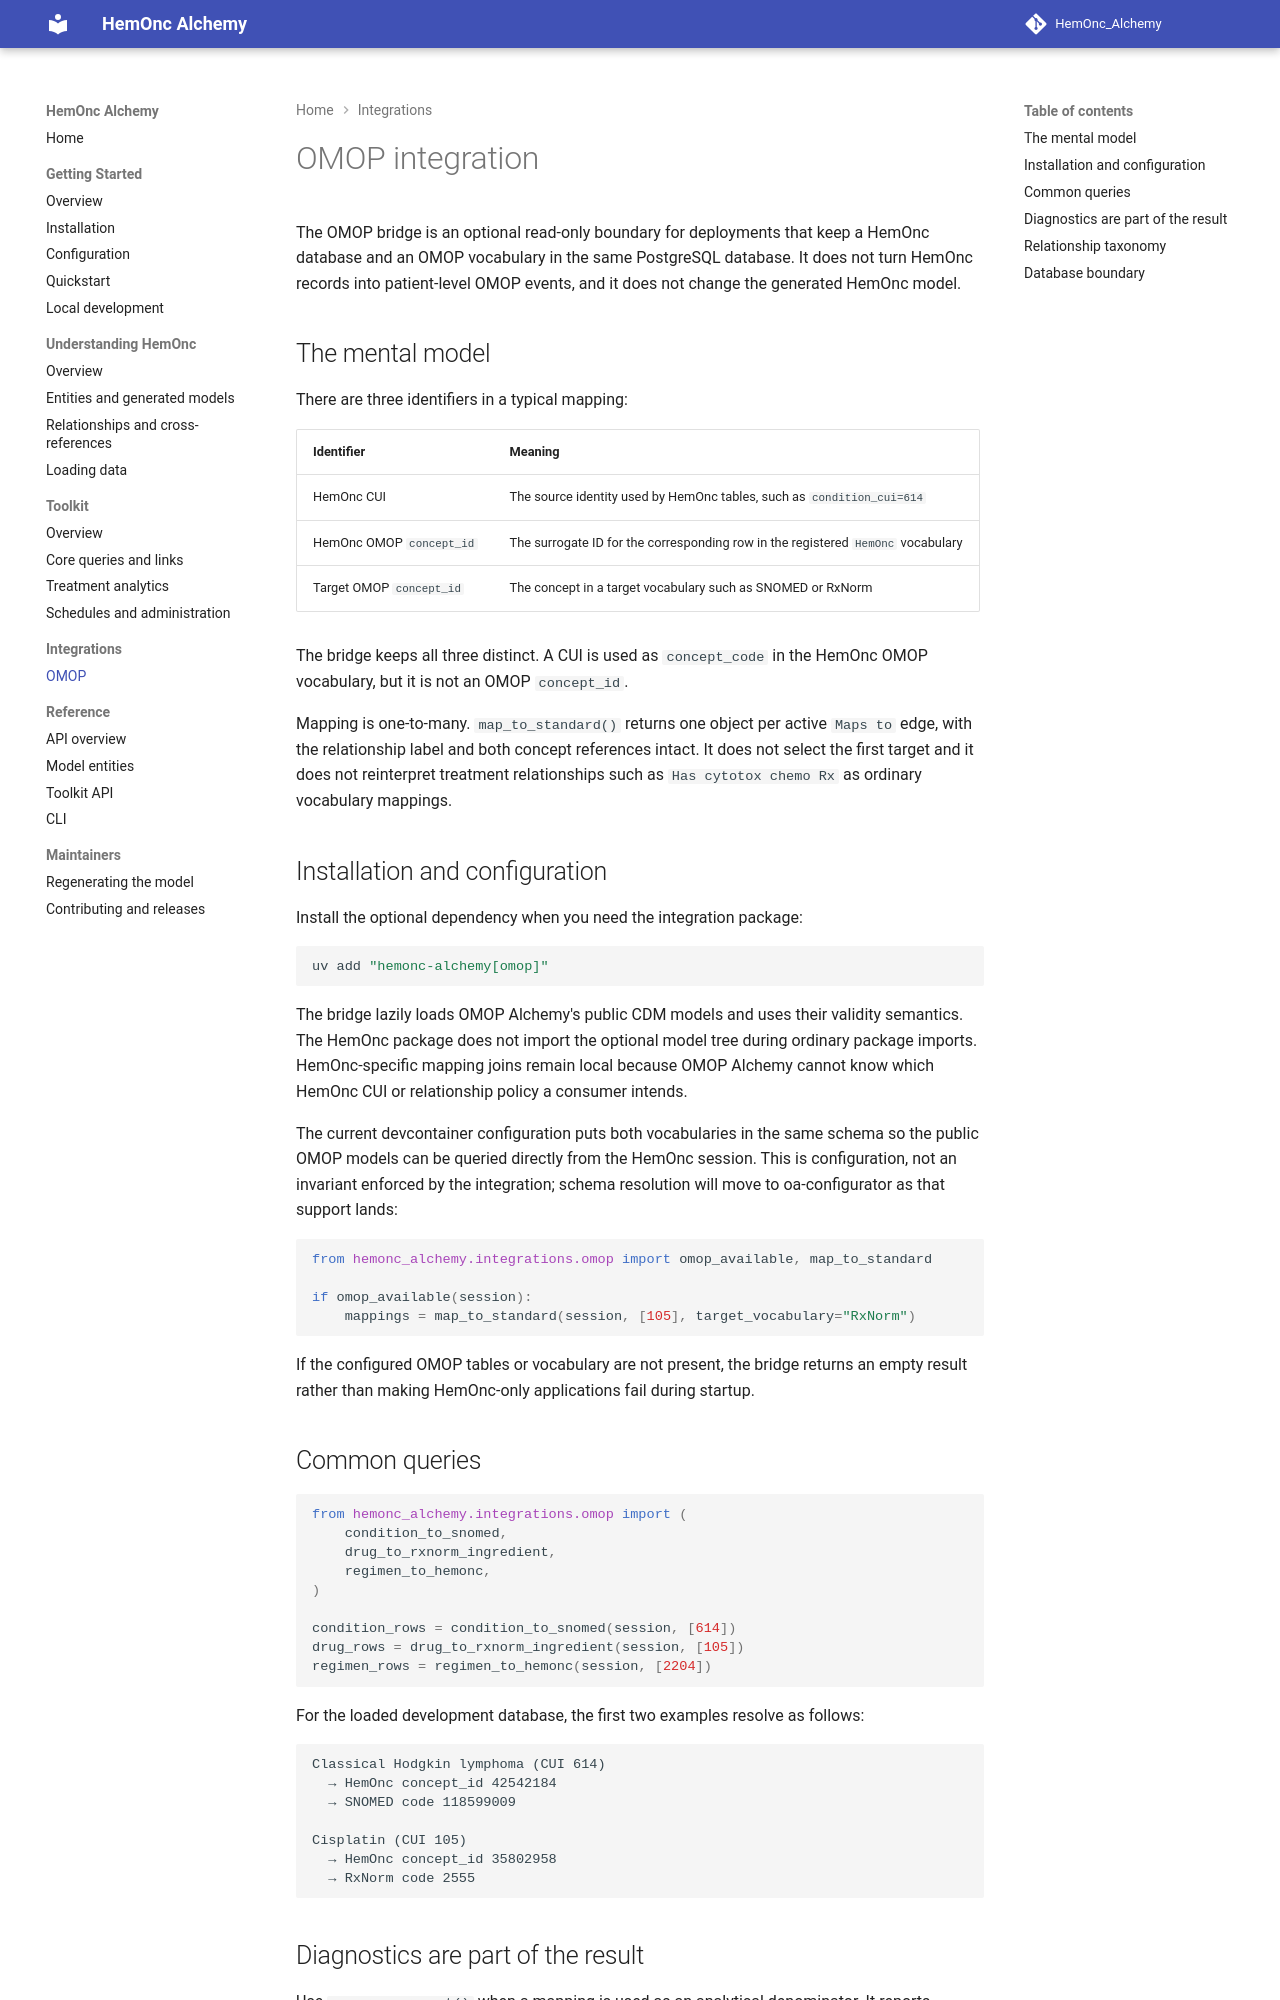

repository: AustralianCancerDataNetwork/HemOnc_Alchemy · page: integrations/omop/index.html · generator: mkdocs

# OMOP integration

The OMOP bridge is an optional read-only boundary for deployments that keep a HemOnc database and an OMOP vocabulary in the same PostgreSQL database. It does not turn HemOnc records into patient-level OMOP events, and it does not change the generated HemOnc model.

## The mental model

There are three identifiers in a typical mapping:

| Identifier | Meaning |
| --- | --- |
| HemOnc CUI | The source identity used by HemOnc tables, such as `condition_cui=614` |
| HemOnc OMOP `concept_id` | The surrogate ID for the corresponding row in the registered `HemOnc` vocabulary |
| Target OMOP `concept_id` | The concept in a target vocabulary such as SNOMED or RxNorm |

The bridge keeps all three distinct. A CUI is used as `concept_code` in the HemOnc OMOP vocabulary, but it is not an OMOP `concept_id`.

Mapping is one-to-many. `map_to_standard()` returns one object per active `Maps to` edge, with the relationship label and both concept references intact. It does not select the first target and it does not reinterpret treatment relationships such as `Has cytotox chemo Rx` as ordinary vocabulary mappings.

## Installation and configuration

Install the optional dependency when you need the integration package:

```bash
uv add "hemonc-alchemy[omop]"
```

The bridge lazily loads OMOP Alchemy's public CDM models and uses their validity semantics. The HemOnc package does not import the optional model tree during ordinary package imports. HemOnc-specific mapping joins remain local because OMOP Alchemy cannot know which HemOnc CUI or relationship policy a consumer intends.

The current devcontainer configuration puts both vocabularies in the same schema so the public OMOP models can be queried directly from the HemOnc session. This is configuration, not an invariant enforced by the integration; schema resolution will move to oa-configurator as that support lands:

```python
from hemonc_alchemy.integrations.omop import omop_available, map_to_standard

if omop_available(session):
    mappings = map_to_standard(session, [105], target_vocabulary="RxNorm")
```

If the configured OMOP tables or vocabulary are not present, the bridge returns an empty result rather than making HemOnc-only applications fail during startup.

## Common queries

```python
from hemonc_alchemy.integrations.omop import (
    condition_to_snomed,
    drug_to_rxnorm_ingredient,
    regimen_to_hemonc,
)

condition_rows = condition_to_snomed(session, [614])
drug_rows = drug_to_rxnorm_ingredient(session, [105])
regimen_rows = regimen_to_hemonc(session, [2204])
```

For the loaded development database, the first two examples resolve as follows:

```text
Classical Hodgkin lymphoma (CUI 614)
  → HemOnc concept_id 42542184
  → SNOMED code 118599009

Cisplatin (CUI 105)
  → HemOnc concept_id 35802958
  → RxNorm code 2555
```
